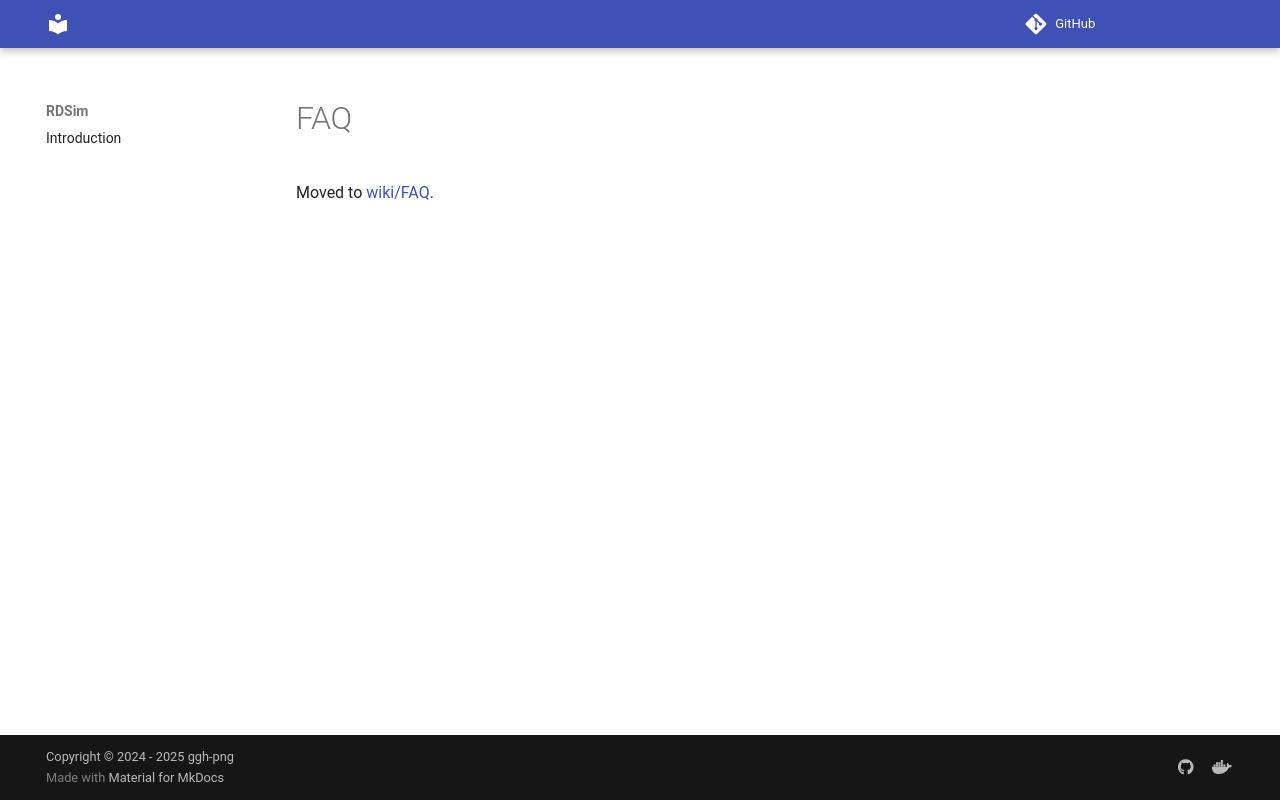

repository: AuTURBO/RDSim · page: faq.html · generator: mkdocs

# FAQ

Moved to [wiki/FAQ](https://github.com/koide3/glim/wiki/FAQ).
